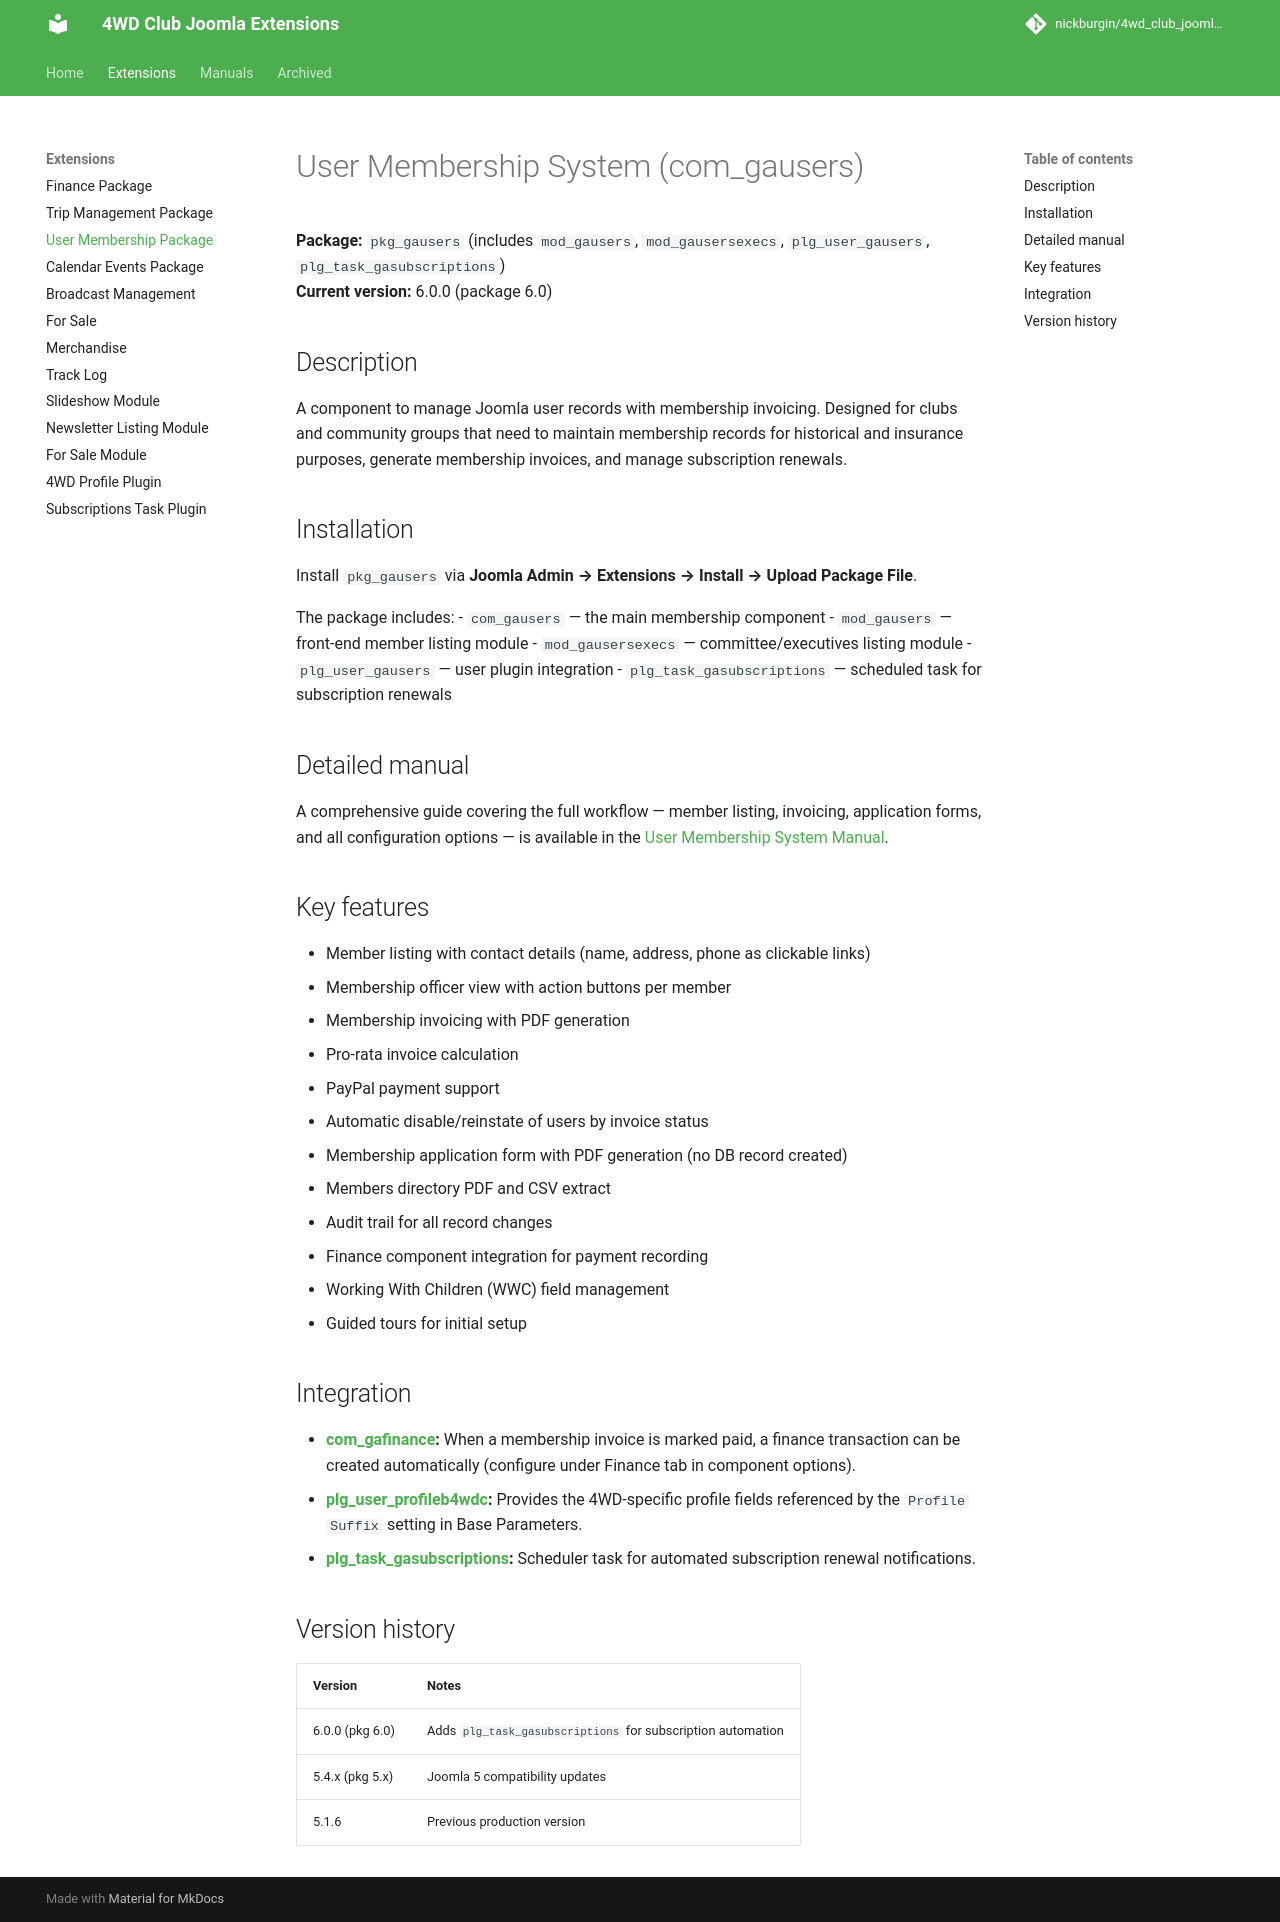

repository: nickburgin/4wd_club_joomla_modules · page: extensions/com_gausers/index.html · generator: mkdocs

# User Membership System (com_gausers)

**Package:** `pkg_gausers` (includes `mod_gausers`, `mod_gausersexecs`, `plg_user_gausers`, `plg_task_gasubscriptions`)  
**Current version:** 6.0.0 (package 6.0)

## Description

A component to manage Joomla user records with membership invoicing. Designed for clubs and community groups that need to maintain membership records for historical and insurance purposes, generate membership invoices, and manage subscription renewals.

## Installation

Install `pkg_gausers` via **Joomla Admin → Extensions → Install → Upload Package File**.

The package includes:
- `com_gausers` — the main membership component
- `mod_gausers` — front-end member listing module
- `mod_gausersexecs` — committee/executives listing module
- `plg_user_gausers` — user plugin integration
- `plg_task_gasubscriptions` — scheduled task for subscription renewals

## Detailed manual

A comprehensive guide covering the full workflow — member listing, invoicing, application forms, and all configuration options — is available in the [User Membership System Manual](../manuals/com_gausers-manual.md).

## Key features

- Member listing with contact details (name, address, phone as clickable links)
- Membership officer view with action buttons per member
- Membership invoicing with PDF generation
- Pro-rata invoice calculation
- PayPal payment support
- Automatic disable/reinstate of users by invoice status
- Membership application form with PDF generation (no DB record created)
- Members directory PDF and CSV extract
- Audit trail for all record changes
- Finance component integration for payment recording
- Working With Children (WWC) field management
- Guided tours for initial setup

## Integration

- **[com_gafinance](com_gafinance.md):** When a membership invoice is marked paid, a finance transaction can be created automatically (configure under Finance tab in component options).
- **[plg_user_profileb4wdc](plg_user_profileb4wdc.md):** Provides the 4WD-specific profile fields referenced by the `Profile Suffix` setting in Base Parameters.
- **[plg_task_gasubscriptions](plg_task_gasubscriptions.md):** Scheduler task for automated subscription renewal notifications.

## Version history

| Version | Notes |
|---------|-------|
| 6.0.0 (pkg 6.0) | Adds `plg_task_gasubscriptions` for subscription automation |
| 5.4.x (pkg 5.x) | Joomla 5 compatibility updates |
| 5.1.6 | Previous production version |
